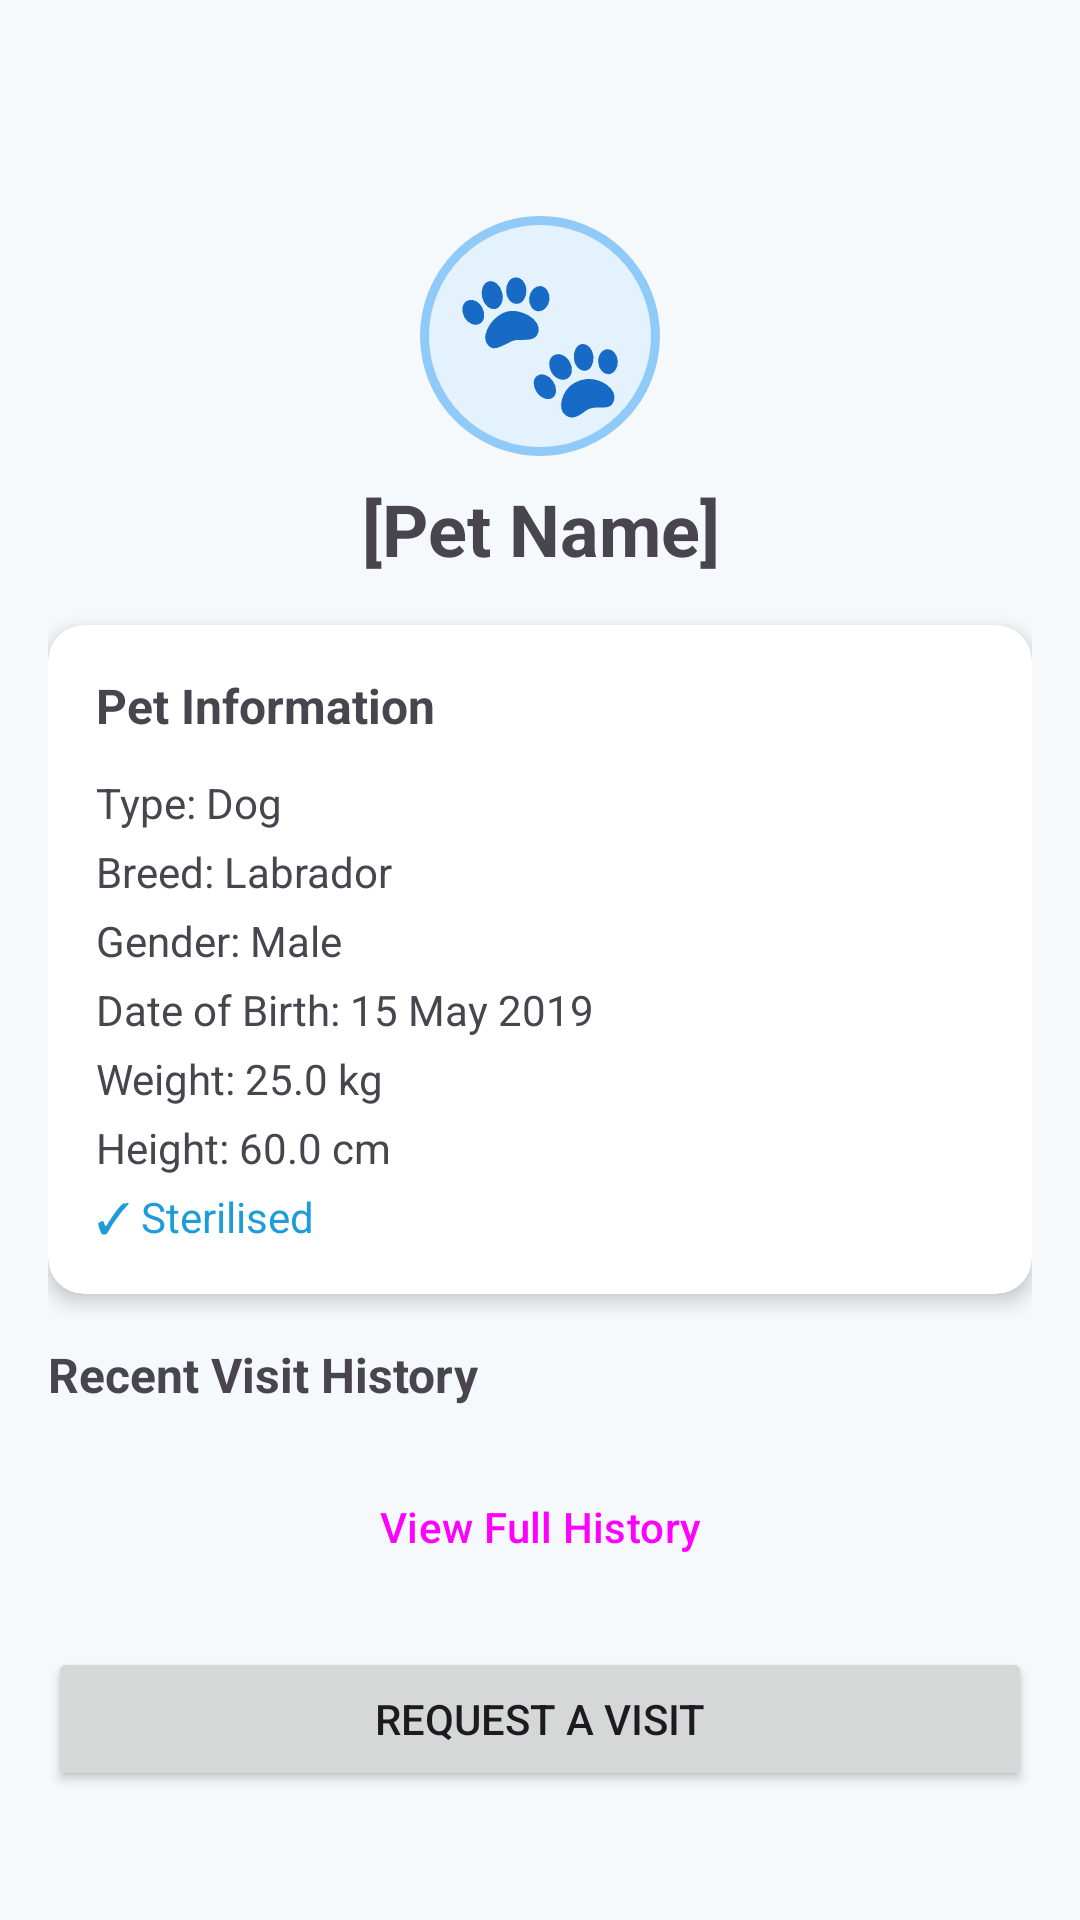

This screen was rendered from an Android layout file. Write that file and the resources it references.
<!-- AndroidManifest.xml: application theme Theme.TheLoopPrototype -->
<!-- res/layout/fragment_view_pet.xml -->
<?xml version="1.0" encoding="utf-8"?>
<ScrollView xmlns:android="http://schemas.android.com/apk/res/android"
    xmlns:app="http://schemas.android.com/apk/res-auto"
    android:layout_width="match_parent"
    android:layout_height="match_parent"
    android:padding="16dp">

    <LinearLayout
        android:layout_width="match_parent"
        android:layout_height="wrap_content"
        android:orientation="vertical">

        
        <ImageButton
            android:id="@+id/btnBack"
            android:layout_width="48dp"
            android:layout_height="48dp"
            android:background="?attr/selectableItemBackgroundBorderless"
            android:src="@drawable/ic_arrow_back"
            app:tint="@color/said_accent"
            android:contentDescription="Back"
            android:layout_marginBottom="8dp"/>

        
        <TextView
            android:layout_width="80dp"
            android:layout_height="80dp"
            android:background="@drawable/ic_pet_avatar_large"
            android:gravity="center"
            android:text="🐾"
            android:textSize="48dp"
            android:layout_gravity="center"
            android:layout_marginBottom="8dp"/>

        <TextView
            android:id="@+id/tvPetName"
            android:layout_width="match_parent"
            android:layout_height="wrap_content"
            android:text="[Pet Name]"
            android:textSize="24sp"
            android:textStyle="bold"
            android:textAlignment="center"
            android:layout_marginBottom="16dp"/>

        
        <androidx.cardview.widget.CardView
            android:layout_width="match_parent"
            android:layout_height="wrap_content"
            app:cardElevation="4dp"
            app:cardCornerRadius="12dp"
            android:layout_marginBottom="16dp">

            <LinearLayout
                android:layout_width="match_parent"
                android:layout_height="wrap_content"
                android:orientation="vertical"
                android:padding="16dp">

                <TextView
                    android:layout_width="match_parent"
                    android:layout_height="wrap_content"
                    android:text="Pet Information"
                    android:textSize="16sp"
                    android:textStyle="bold"
                    android:layout_marginBottom="12dp"/>

                <TextView
                    android:id="@+id/tvAnimalType"
                    android:layout_width="match_parent"
                    android:layout_height="wrap_content"
                    android:text="Type: Dog"
                    android:textSize="14sp"
                    android:layout_marginBottom="4dp"/>

                <TextView
                    android:id="@+id/tvBreed"
                    android:layout_width="match_parent"
                    android:layout_height="wrap_content"
                    android:text="Breed: Labrador"
                    android:textSize="14sp"
                    android:layout_marginBottom="4dp"/>

                <TextView
                    android:id="@+id/tvGender"
                    android:layout_width="match_parent"
                    android:layout_height="wrap_content"
                    android:text="Gender: Male"
                    android:textSize="14sp"
                    android:layout_marginBottom="4dp"/>

                <TextView
                    android:id="@+id/tvDateOfBirth"
                    android:layout_width="match_parent"
                    android:layout_height="wrap_content"
                    android:text="Date of Birth: 15 May 2019"
                    android:textSize="14sp"
                    android:layout_marginBottom="4dp"/>

                <TextView
                    android:id="@+id/tvWeight"
                    android:layout_width="match_parent"
                    android:layout_height="wrap_content"
                    android:text="Weight: 25.0 kg"
                    android:textSize="14sp"
                    android:layout_marginBottom="4dp"/>

                <TextView
                    android:id="@+id/tvHeight"
                    android:layout_width="match_parent"
                    android:layout_height="wrap_content"
                    android:text="Height: 60.0 cm"
                    android:textSize="14sp"
                    android:layout_marginBottom="4dp"/>

                <TextView
                    android:id="@+id/tvSterilised"
                    android:layout_width="match_parent"
                    android:layout_height="wrap_content"
                    android:text="✓ Sterilised"
                    android:textSize="14sp"
                    android:textColor="@color/said_primary"/>

            </LinearLayout>

        </androidx.cardview.widget.CardView>

        
        <TextView
            android:layout_width="match_parent"
            android:layout_height="wrap_content"
            android:text="Recent Visit History"
            android:textSize="16sp"
            android:textStyle="bold"
            android:layout_marginBottom="8dp"/>

        <TextView
            android:id="@+id/tvNoHistory"
            android:layout_width="match_parent"
            android:layout_height="wrap_content"
            android:text="No visit records found"
            android:textSize="14sp"
            android:textColor="#999999"
            android:textAlignment="center"
            android:visibility="gone"
            android:layout_marginVertical="16dp"/>

        <androidx.recyclerview.widget.RecyclerView
            android:id="@+id/rvVisitHistory"
            android:layout_width="match_parent"
            android:layout_height="wrap_content"
            android:layout_marginBottom="8dp"/>

        <Button
            android:id="@+id/btnViewFullHistory"
            android:layout_width="match_parent"
            android:layout_height="wrap_content"
            android:text="View Full History"
            android:layout_marginBottom="16dp"
            style="@style/Widget.Material3.Button.TextButton"/>

        
        <Button
            android:id="@+id/btnRequestVisit"
            android:layout_width="match_parent"
            android:layout_height="wrap_content"
            android:text="Request a Visit"
            android:layout_marginBottom="16dp"/>

    </LinearLayout>

</ScrollView>
<!-- resources referenced by this layout -->
<resources>
  <color name="said_accent">#303A80</color>
  <color name="said_primary">#1C9DD9</color>
  <!-- drawable ic_pet_avatar_large (drawable) -->
  <?xml version="1.0" encoding="utf-8"?>
  <shape xmlns:android="http://schemas.android.com/apk/res/android"
      android:shape="oval">
      <solid android:color="#E3F2FD"/>
      <stroke
          android:width="3dp"
          android:color="#90CAF9"/>
  </shape>
  <style name="Theme.TheLoopPrototype" parent="Theme.Material3.DayNight.NoActionBar">
          
          <item name="colorPrimary">@color/said_primary</item>
          <item name="colorPrimaryDark">@color/said_primary_dark</item>
          <item name="colorOnPrimary">@color/said_white</item>
  
          <item name="colorSecondary">@color/said_accent</item>
          <item name="colorOnSecondary">@color/said_white</item>
          <item name="colorTertiary">@color/said_primary_dark</item>
          <item name="colorPrimaryContainer">@color/said_primary</item>
          <item name="colorSecondaryContainer">@color/said_accent</item>
  
          <item name="android:windowBackground">@color/said_background</item>
          <item name="android:statusBarColor">@color/said_primary_dark</item>
      </style>
  <color name="said_primary_dark">#064F94</color>
  <color name="said_white">#FFFFFF</color>
  <color name="said_background">#F5F9FC</color>
</resources>
